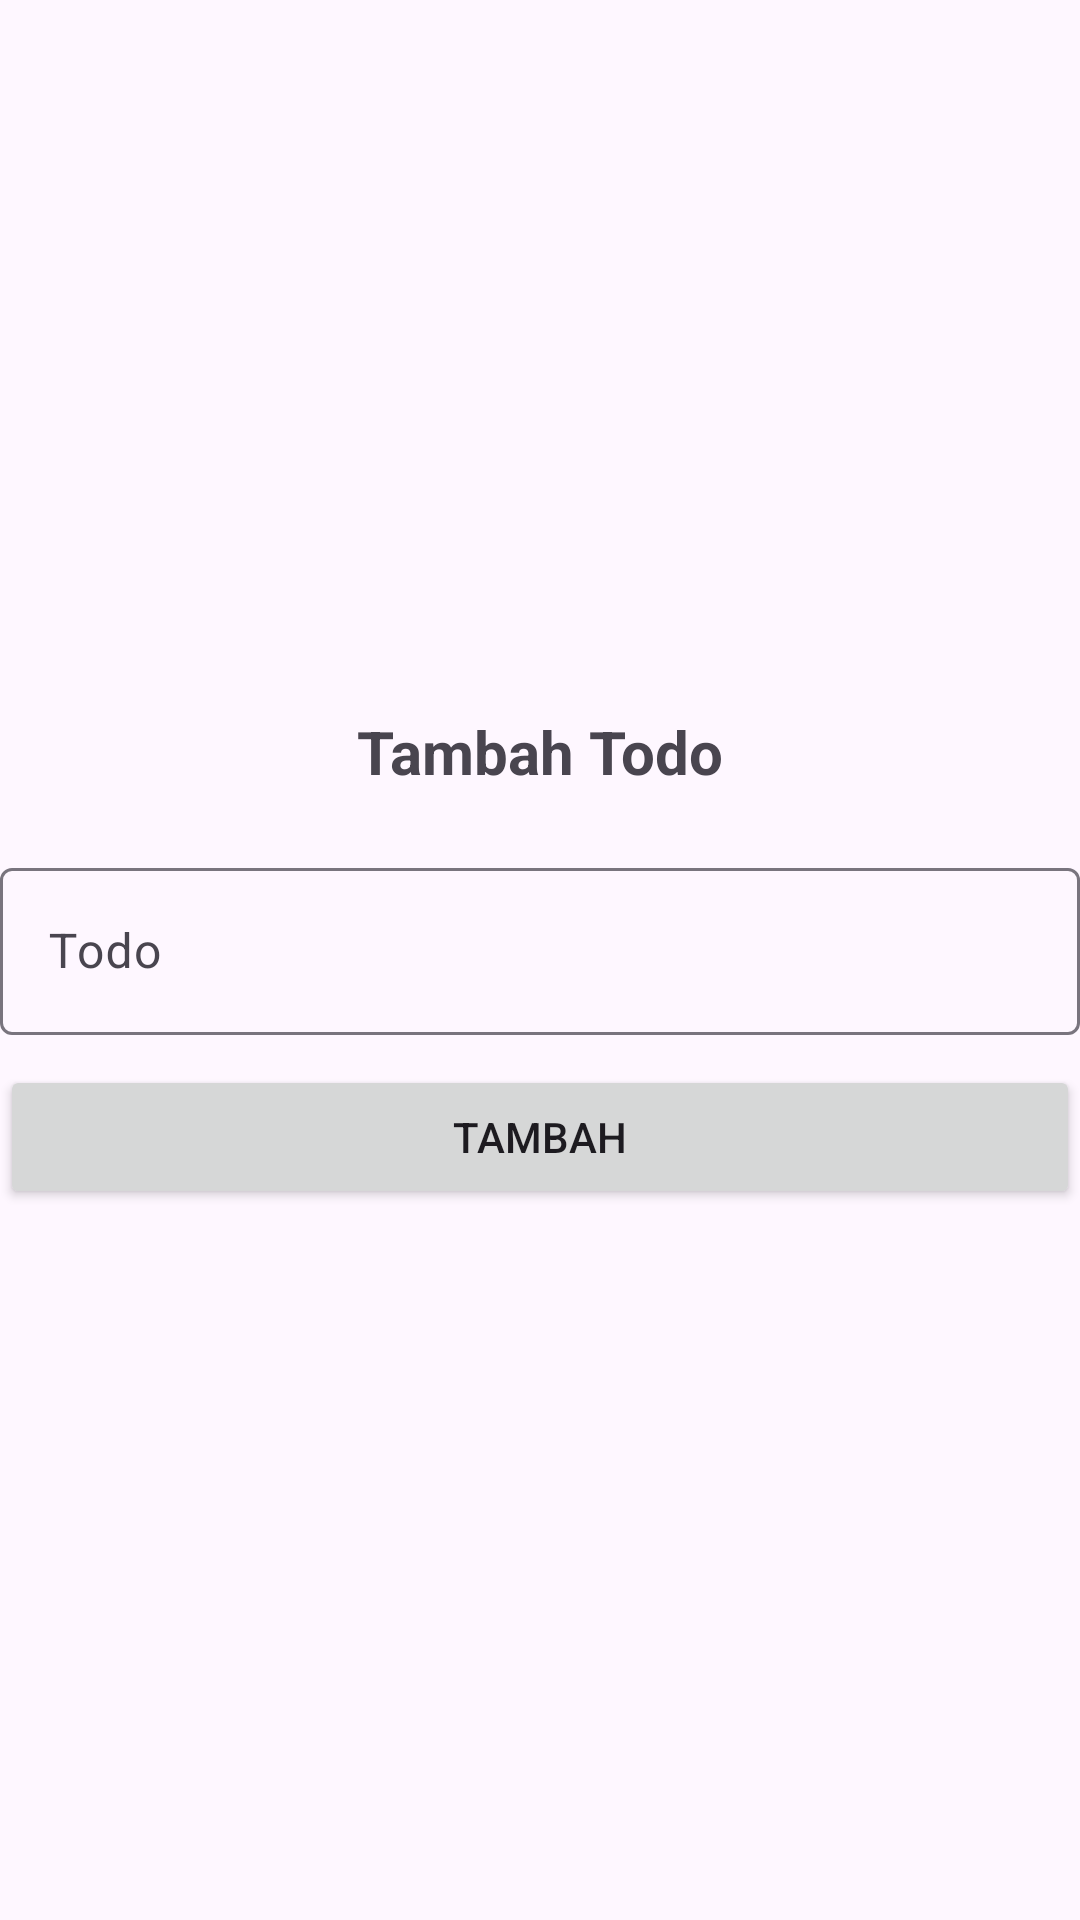

Here is an Android app screen rendered from its layout file. Give the layout XML and the strings, colors and styles it references.
<!-- AndroidManifest.xml: application theme Theme.BNSPGradivaToDoList -->
<!-- res/layout/activity_add_todo.xml -->
<?xml version="1.0" encoding="utf-8"?>
<LinearLayout xmlns:android="http://schemas.android.com/apk/res/android"
    xmlns:app="http://schemas.android.com/apk/res-auto"
    xmlns:tools="http://schemas.android.com/tools"
    android:id="@+id/main"
    android:layout_width="match_parent"
    android:layout_height="match_parent"
    tools:context=".AddTodo"
    android:orientation="vertical"
    android:gravity="center"
    android:layout_margin="30dp">

    <TextView
        android:layout_width="wrap_content"
        android:layout_height="wrap_content"
        android:text="Tambah Todo"
        android:layout_marginBottom="20dp"
        android:textStyle="bold"
        android:textSize="20sp" />
    <com.google.android.material.textfield.TextInputLayout
        android:layout_width="match_parent"
        android:layout_height="wrap_content">
        <EditText
            android:id="@+id/edt_todo"
            android:layout_width="match_parent"
            android:layout_height="wrap_content"
            android:hint="Todo" />
        <Button
            android:id="@+id/btn_add"
            android:layout_width="match_parent"
            android:layout_height="wrap_content"
            android:text="Tambah"
            android:layout_marginTop="10dp"/>
    </com.google.android.material.textfield.TextInputLayout>

</LinearLayout>
<!-- resources referenced by this layout -->
<resources>
  <style name="Theme.BNSPGradivaToDoList" parent="Base.Theme.BNSPGradivaToDoList" />
  <style name="Base.Theme.BNSPGradivaToDoList" parent="Theme.Material3.DayNight.NoActionBar">
          
          
      </style>
</resources>
